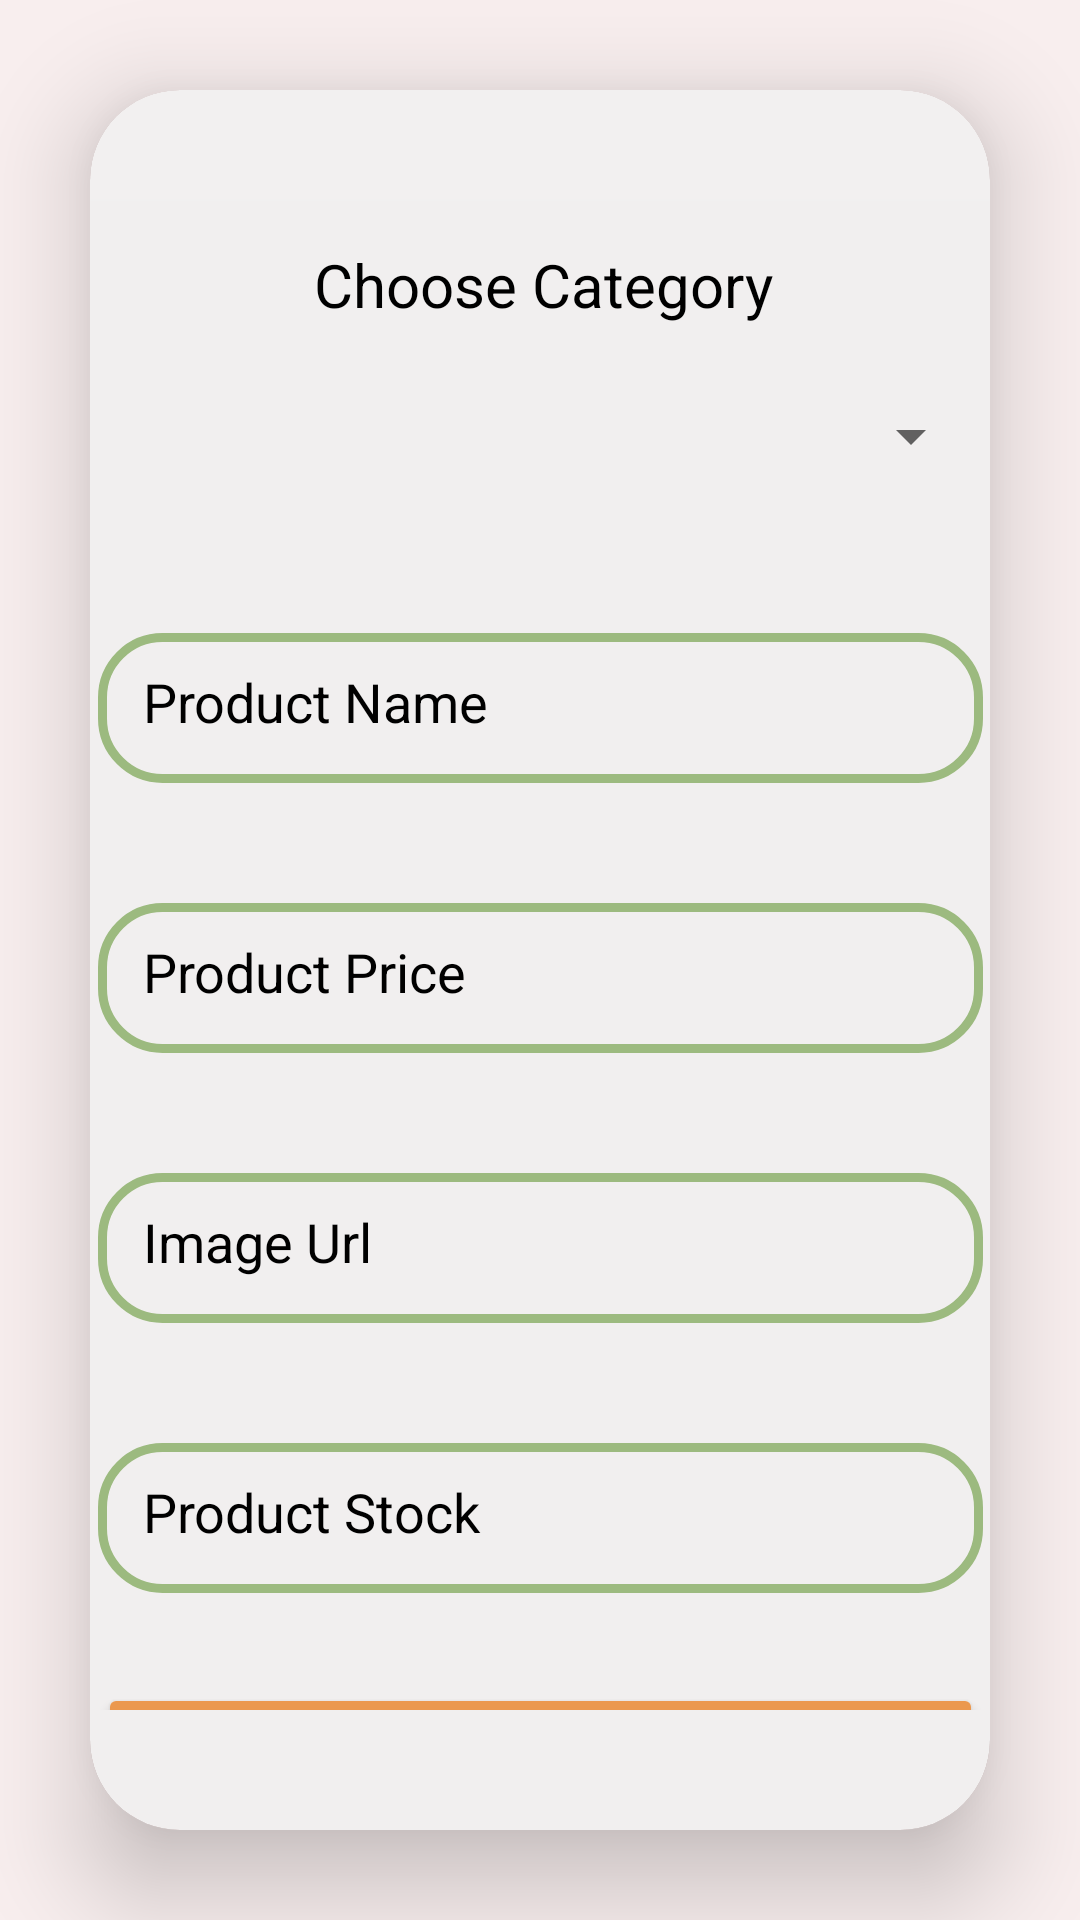

Write the Android layout XML for this screen, with the resource values it uses.
<!-- AndroidManifest.xml: application theme Theme.Gkart -->
<!-- res/layout/activity_add_product.xml -->
<?xml version="1.0" encoding="utf-8"?>
<LinearLayout xmlns:android="http://schemas.android.com/apk/res/android"
    xmlns:app="http://schemas.android.com/apk/res-auto"
    xmlns:tools="http://schemas.android.com/tools"
    android:layout_width="match_parent"
    android:layout_height="match_parent"
    android:background="#F8EEEE"
    android:gravity="center"
    android:orientation="vertical"
    tools:context=".add_product">

    <androidx.cardview.widget.CardView
        android:layout_width="match_parent"
        android:layout_height="wrap_content"
        android:layout_margin="30dp"
        android:background="@drawable/custom_edittext"
        app:cardBackgroundColor="#C18E8E"
        app:cardCornerRadius="30dp"
        app:cardElevation="20dp">


        <LinearLayout
            android:layout_width="375dp"
            android:layout_height="wrap_content"
            android:layout_gravity="center_horizontal"
            android:background="#F3F6F6F6"
            android:elevation="30dp"
            android:orientation="vertical"
            android:padding="40dp">

            <LinearLayout
                android:layout_width="wrap_content"
                android:layout_height="wrap_content"
                android:orientation="vertical">

                <TextView
                    android:id="@+id/textView3"
                    android:layout_width="297dp"
                    android:layout_height="50dp"
                    android:gravity="center|center_horizontal|center_vertical"
                    android:text="Choose Category"
                    android:textColor="@color/black"
                    android:textSize="20sp"
                    app:layout_constraintBottom_toBottomOf="parent"
                    app:layout_constraintEnd_toEndOf="parent"
                    app:layout_constraintHorizontal_bias="0.073"
                    app:layout_constraintStart_toStartOf="parent"
                    app:layout_constraintTop_toTopOf="parent"
                    app:layout_constraintVertical_bias="0.054" />


                <Spinner
                    android:id="@+id/catspinner"
                    android:layout_width="match_parent"
                    android:layout_height="51dp"
                    android:outlineAmbientShadowColor="@color/purple_700"
                    android:outlineSpotShadowColor="@color/purple"
                    app:layout_constraintBottom_toBottomOf="parent"
                    app:layout_constraintEnd_toEndOf="parent"
                    app:layout_constraintHorizontal_bias="0.93"
                    app:layout_constraintStart_toStartOf="parent"
                    app:layout_constraintTop_toTopOf="parent"
                    app:layout_constraintVertical_bias="0.041" />


            </LinearLayout>


            <EditText
                android:id="@+id/name"
                android:layout_width="match_parent"
                android:layout_height="50dp"
                android:layout_marginTop="40dp"
                android:background="@drawable/custom_edittext"
                android:drawablePadding="8dp"
                android:hint="Product Name"
                android:inputType="textPersonName"
                android:padding="15dp"
                android:textColor="@color/black"
                android:textColorHighlight="@color/cardview_dark_background"
                android:textColorHint="@color/black" />

            <EditText
                android:id="@+id/price"
                android:layout_width="match_parent"
                android:layout_height="50dp"
                android:layout_marginTop="40dp"
                android:background="@drawable/custom_edittext"

                android:drawablePadding="8dp"
                android:hint="Product Price"
                android:inputType="numberSigned"
                android:padding="15dp"
                android:textColor="@color/black"
                android:textColorHighlight="@color/cardview_dark_background"
                android:textColorHint="@color/black" />

            <EditText
                android:id="@+id/image"
                android:layout_width="match_parent"
                android:layout_height="50dp"
                android:layout_marginTop="40dp"
                android:background="@drawable/custom_edittext"
                android:drawablePadding="8dp"
                android:hint="Image Url"
                android:inputType="textPersonName"
                android:padding="15dp"
                android:textColor="@color/black"
                android:textColorHighlight="@color/cardview_dark_background"
                android:textColorHint="@color/black" />

            <EditText
                android:id="@+id/stock"
                android:layout_width="match_parent"
                android:layout_height="50dp"
                android:layout_marginTop="40dp"
                android:background="@drawable/custom_edittext"
                android:drawablePadding="8dp"
                android:hint="Product Stock"
                android:inputType="numberSigned"
                android:padding="15dp"
                android:textColor="@color/black"
                android:textColorHighlight="@color/cardview_dark_background"
                android:textColorHint="@color/black" />

            <Button
                android:id="@+id/button3"
                android:layout_width="match_parent"
                android:layout_height="60dp"
                android:layout_marginTop="30dp"
                android:backgroundTint="#EB984E"
                android:elevation="10dp"
                android:onClick="add_to_database"
                android:text="Add Product"
                android:textSize="18sp"
                app:cornerRadius="30dp" />

            <TextView
                android:id="@+id/result"
                android:layout_width="327dp"
                android:layout_height="36dp"
                android:gravity="center"
                android:text=""
                android:textSize="18sp"

                >

            </TextView>

        </LinearLayout>

    </androidx.cardview.widget.CardView>


</LinearLayout>
<!-- resources referenced by this layout -->
<resources>
  <color name="black">#FF000000</color>
  <color name="purple">#8692f7</color>
  <color name="purple_700">#FF3700B3</color>
  <!-- drawable custom_edittext (drawable-v24) -->
  <?xml version="1.0" encoding="utf-8"?>
  <shape xmlns:android="http://schemas.android.com/apk/res/android"
      android:shape="rectangle">
      <stroke
          android:width="3dp"
          android:color="@color/green1"/>
      <corners
          android:radius="20dp"/>
  </shape>
  <style name="Theme.Gkart" parent="Theme.MaterialComponents.DayNight.DarkActionBar">
          
          <item name="colorPrimary">#8DEBA8</item>
          <item name="colorPrimaryVariant">#0F9D58</item>
          <item name="colorOnPrimary">@color/black</item>
          
          <item name="colorSecondary">@color/teal_200</item>
          <item name="colorSecondaryVariant">@color/teal_700</item>
          <item name="colorOnSecondary">@color/black</item>
          
          <item name="android:statusBarColor">#000A05</item>
          
      </style>
  <color name="green1">#9CBA7F</color>
  <color name="teal_200">#FF03DAC5</color>
  <color name="teal_700">#FF018786</color>
</resources>
